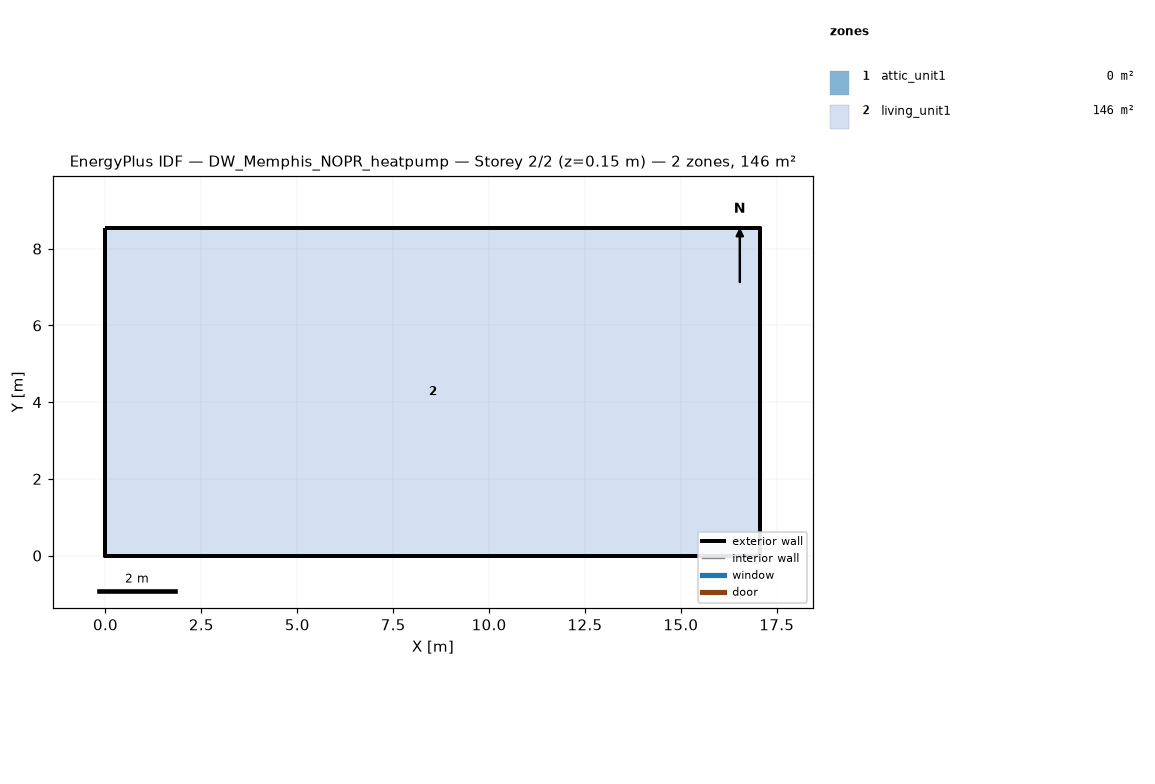
=== STOREY PLAN SPEC (per zone: floor XY polygon, exterior-wall plan segments, windows/doors) ===
zone 1: attic_unit1  (0.0 m²)
  exterior wall: (17.07, 0.00) – (17.07, 8.54) – (17.07, 4.27)  [12.8 m]
  exterior wall: (0.00, 8.54) – (0.00, 0.00) – (0.00, 4.27)  [12.8 m]
zone 2: living_unit1  (145.7 m²)
  floor: (0.00, 0.00) (0.00, 8.54) (17.07, 8.54) (17.07, 0.00)
  exterior wall: (0.00, 0.00) – (17.07, 0.00)  [17.1 m]
  exterior wall: (17.07, 0.00) – (17.07, 8.54)  [8.5 m]
  exterior wall: (17.07, 8.54) – (0.00, 8.54)  [17.1 m]
  exterior wall: (0.00, 8.54) – (0.00, 0.00)  [8.5 m]

=== DERIVED (storey summary) ===
Building: DW_Memphis_NOPR_heatpump
Storey: 2 of 2  (floor level z = 0.15 m)
Storey gross floor area: 145.7 m²
Zones on this storey: 2
  - attic_unit1: floor 0.0 m²; exterior wall 25.6 m (5.7 m²); WWR 0.0%
  - living_unit1: floor 145.7 m²; exterior wall 51.2 m (117.1 m²); WWR 0.0%
Zone adjacency: (none detected)